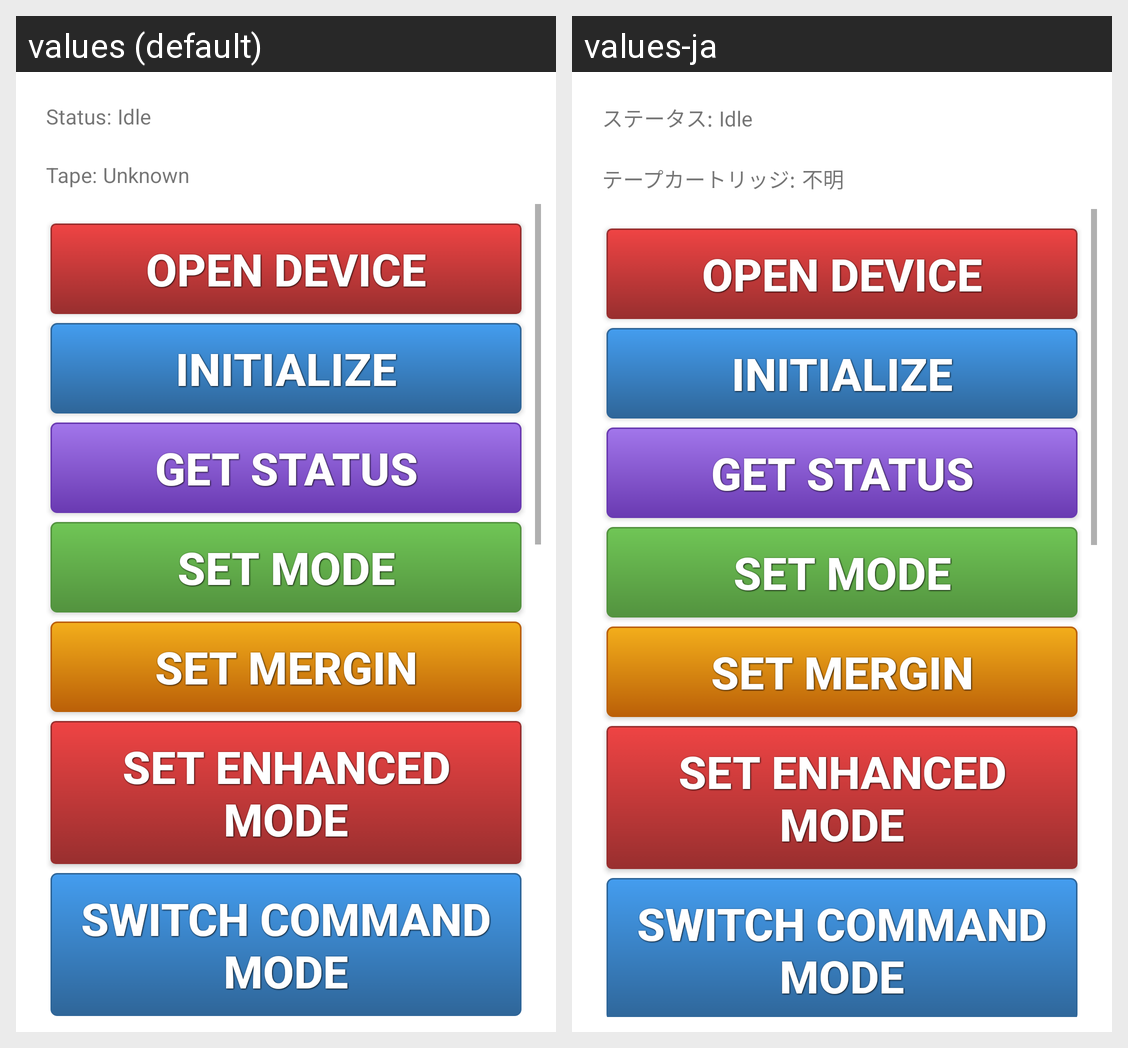

Strings drawn on this Android screen and how each of the app's shown locales translates them:
Android screen res/layout/main.xml rendered under 2 locales, left to right: values (default), values-ja. Device: Nexus 5 (rendered at 1080×1920; each locale shown at half size, 540×960, under a caption strip naming it); theme Theme.MaterialComponents.DayNight.NoActionBar.
Strings drawn on this screen, with the default value and each locale's value (text and hints the layout hard-codes, and strings that could not be matched under every locale, appear in the picture but are not listed):

printer_status_label
  values: Status:
  values-ja: ステータス:

printer_status_idle
  values: Idle
  values-ja: Idle

tape_type_label
  values: Tape:
  values-ja: テープカートリッジ:

unknown_tape_type
  values: Unknown
  values-ja: 不明

open
  values: Open Device
  values-ja: Open Device  [not translated; the default value is used]

init
  values: Initialize
  values-ja: Initialize  [not translated; the default value is used]

status
  values: Get Status
  values-ja: Get Status  [not translated; the default value is used]

set_mode
  values: Set Mode
  values-ja: Set Mode  [not translated; the default value is used]

set_mergin
  values: Set Mergin
  values-ja: Set Mergin  [not translated; the default value is used]

set_enhanced_mode
  values: Set Enhanced Mode
  values-ja: Set Enhanced Mode  [not translated; the default value is used]

switch_command_mode
  values: Switch Command Mode
  values-ja: Switch Command Mode  [not translated; the default value is used]
